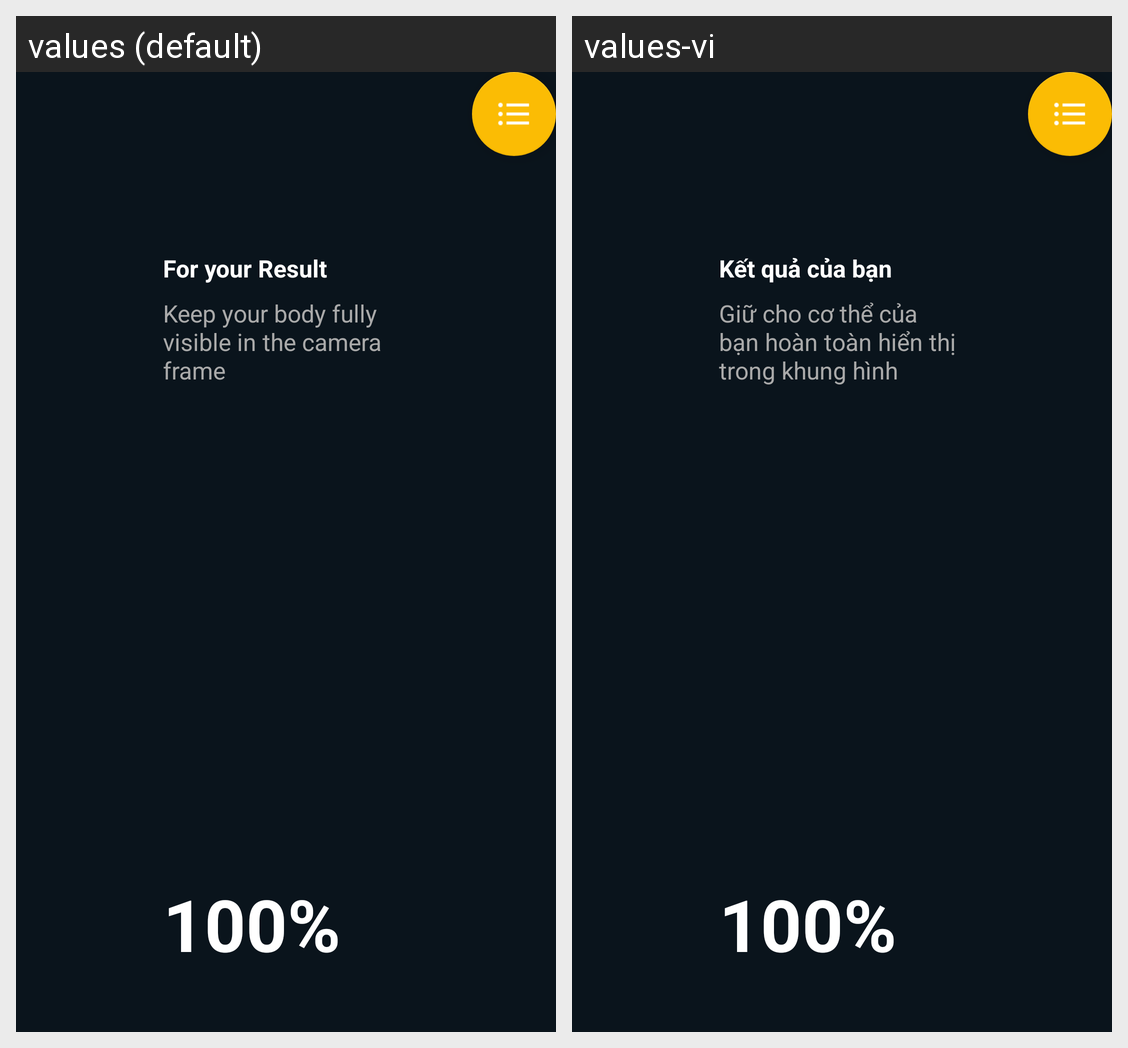

Strings drawn on this Android screen and how each of the app's shown locales translates them:
Android screen res/layout/fragment_score.xml rendered under 2 locales, left to right: values (default), values-vi. Device: Nexus 5 (rendered at 1080×1920; each locale shown at half size, 540×960, under a caption strip naming it); theme AppTheme.
Strings drawn on this screen, with the default value and each locale's value (text and hints the layout hard-codes, and strings that could not be matched under every locale, appear in the picture but are not listed):

for_your_result
  values: For your Result
  values-vi: Kết quả của bạn

full_body
  values: Keep your body fully visible in the camera frame
  values-vi: Giữ cho cơ thể của bạn hoàn toàn hiển thị trong khung hình

one
  values: 100%
  values-vi: 100%
